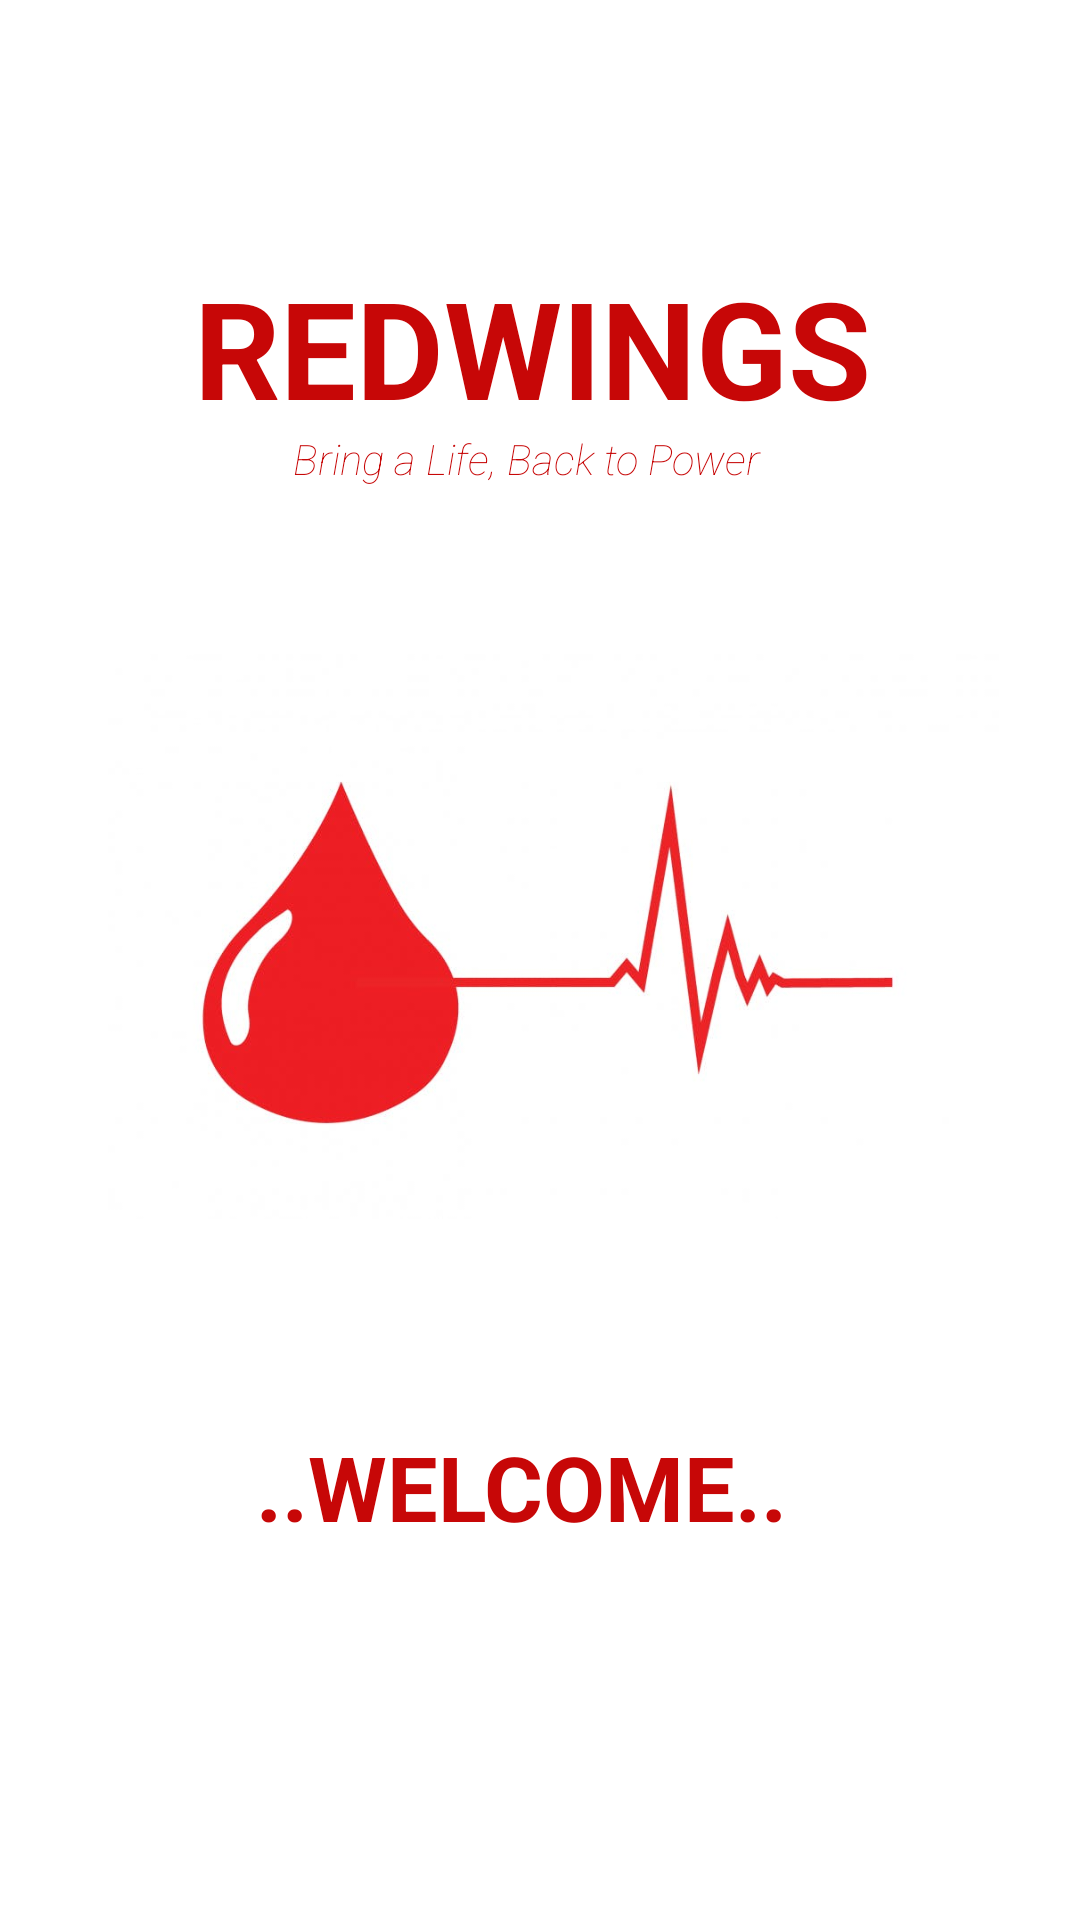

The Android layout XML behind this screen, and the referenced resources:
<!-- AndroidManifest.xml: application theme Theme.Home -->
<!-- res/layout/activity_loading_page.xml -->
<?xml version="1.0" encoding="utf-8"?>
<androidx.constraintlayout.widget.ConstraintLayout xmlns:android="http://schemas.android.com/apk/res/android"
    xmlns:app="http://schemas.android.com/apk/res-auto"
    xmlns:tools="http://schemas.android.com/tools"
    android:layout_width="match_parent"
    android:layout_height="match_parent"
    tools:context=".LoadingPage">

    <TextView
        android:id="@+id/textView5"
        android:layout_width="188dp"
        android:layout_height="48dp"
        android:text="@string/welcome"
        android:textColor="@color/red_dark"
        android:textSize="30sp"
        android:textStyle="bold"
        app:layout_constraintBottom_toBottomOf="parent"
        app:layout_constraintEnd_toEndOf="parent"
        app:layout_constraintHorizontal_bias="0.497"
        app:layout_constraintStart_toStartOf="parent"
        app:layout_constraintTop_toTopOf="parent"
        app:layout_constraintVertical_bias="0.803" />

    <TextView
        android:id="@+id/textView3"
        android:layout_width="230dp"
        android:layout_height="57dp"
        android:text="@string/appname"
        android:textColor="@color/red_dark"
        android:textSize="45sp"
        android:textStyle="bold"
        app:layout_constraintBottom_toBottomOf="parent"
        app:layout_constraintEnd_toEndOf="parent"
        app:layout_constraintHorizontal_bias="0.497"
        app:layout_constraintStart_toStartOf="parent"
        app:layout_constraintTop_toTopOf="parent"
        app:layout_constraintVertical_bias="0.147" />

    <TextView
        android:id="@+id/textView4"
        android:layout_width="162dp"
        android:layout_height="28dp"
        android:fontFamily="sans-serif-thin"
        android:text="@string/acc"
        android:textColor="@color/red_dark"
        android:textStyle="normal|italic"
        app:layout_constraintBottom_toBottomOf="parent"
        app:layout_constraintEnd_toEndOf="parent"
        app:layout_constraintHorizontal_bias="0.493"
        app:layout_constraintStart_toStartOf="parent"
        app:layout_constraintTop_toTopOf="parent"
        app:layout_constraintVertical_bias="0.234" />

    <ImageView
        android:id="@+id/imageView"
        android:layout_width="297dp"
        android:layout_height="221dp"
        app:layout_constraintBottom_toBottomOf="parent"
        app:layout_constraintEnd_toEndOf="parent"
        app:layout_constraintHorizontal_bias="0.572"
        app:layout_constraintStart_toStartOf="parent"
        app:layout_constraintTop_toTopOf="parent"
        app:layout_constraintVertical_bias="0.481"
        app:srcCompat="@drawable/image_3" />

</androidx.constraintlayout.widget.ConstraintLayout>
<!-- resources referenced by this layout -->
<resources>
  <color name="red_dark">#C70707</color>
  <!-- drawable image_3: jpg bitmap (drawable-v24, 15986 bytes) -->
  <string name="acc">Bring a Life, Back to Power</string>
  <string name="appname">REDWINGS</string>
  <string name="welcome">..WELCOME..</string>
  <style name="Theme.Home" parent="Theme.MaterialComponents.DayNight.NoActionBar">
          
          <item name="colorPrimary">@color/purple_500</item>
          <item name="colorPrimaryVariant">#FF666666</item>
          <item name="colorPrimarySurface">@color/red_dark</item>
          <item name="colorOnPrimary">@color/white</item>
          
          <item name="colorSecondary">@color/teal_200</item>
          <item name="colorSecondaryVariant">@color/teal_700</item>
          <item name="colorOnSecondary">@color/black</item>
          
          <item name="android:statusBarColor" tools:targetApi="l">?attr/colorPrimaryVariant</item>
          
      </style>
  <color name="purple_500">#FF6200EE</color>
  <color name="white">#FFFFFFFF</color>
  <color name="teal_200">#FF03DAC5</color>
  <color name="teal_700">#FF018786</color>
  <color name="black">#FF000000</color>
</resources>
